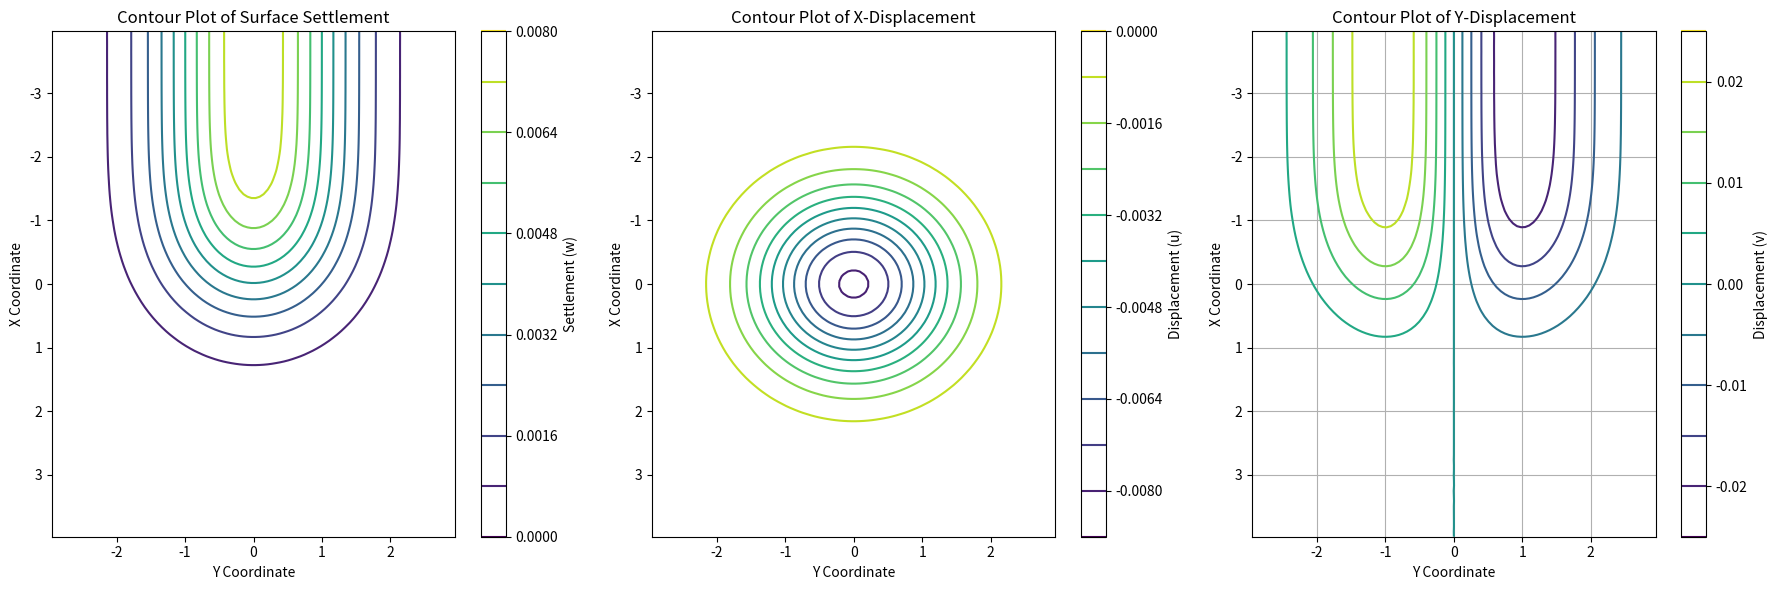

The script that saved this image:
import numpy as np 
import math
import matplotlib.pyplot as plt
from scipy.stats import norm
from scipy.interpolate import griddata

# Meshing Parameters
MeshLong = 0.5          # Mesh length along tunnel axis
MeshTrans = 0.5         # Mesh length transverse to tunnel axis

# Hard-coded variables
R = 2.014/2             # Tunnel radius (m) 
z0 = 7.5                # Tunnel axis depth (m)
# For now, i is a hardcoded term but it can be calculated based on the tunnel depth
i = 3.9                 # Settlement trough width parameter (m)
wmax = 0.00786          # Maximum vertical settlement (m) 
# Vs = 0.0124*math.pi*R*R
Vs = 0.0391113074
# What is n?
n = 9.867

# Function to compute the x,y,z ground movements due to tunnel excavation
# Assumption that the tunnel face has advanced significantly far from the start of the tunnel (xf > 3z0) so the transverse profile behind the face develops fully
# x-xi is assumed to be infinite
def GroundMovement():

    Mesh = DefineMesh(i)

    # Extract x and y columns
    x = Mesh[:, 0]  
    y = Mesh[:, 1]  

    # Validation using x=4, y=1.5. Expecting w=0.00113m, v=-0.00223m, u=-0.0009m
    w_temp = (Vs / np.sqrt(2.0 * np.pi * i)) * np.exp(-(1.5**2) / (2.0 * i**2)) * (1 - 0.846)
    v_temp = -n / z0 * 1.5 * w_temp
    u_temp = (n * Vs / (2.0 * np.pi * z0)) * np.exp(-(1.5**2) / (2.0 * i**2)) * (-np.exp(-(4**2) / (2.0 * i**2)))
    print(w_temp)
    print(v_temp)
    print(u_temp)
    
    # Compute w, v, u
    w = (Vs / np.sqrt(2.0 * np.pi * i)) * np.exp(-(y**2) / (2.0 * i**2)) * (1.0 - norm.cdf(x / i))
    v = -n / z0 * y * w
    u = (n * Vs / (2.0 * np.pi * z0)) * np.exp(-(y**2) / (2.0 * i**2)) * (-np.exp(-(x**2) / (2.0 * i**2)))

    x = x/i
    y = y/i
  
    PlotContour(x, y, w, u, v)
    # PlotSurfaceSettlement(x,y,w)

# Take the i parameter as input and discretize a rectangular mesh around the origin
def DefineMesh(i):

   # Define x and y ranges based on i
    x_range_neg = np.arange(0, -4*i, -MeshLong)  # Left side
    x_range_pos = np.arange(MeshLong, 4*i, MeshLong)  # Right side
    y_range_neg = np.arange(0, -3*i, -MeshTrans)  # Bottom
    y_range_pos = np.arange(MeshTrans, 3*i, MeshTrans)  # Top

    # Generate grid points for each quadrant
    x1, y1 = np.meshgrid(x_range_neg, y_range_neg)  # Lower-left
    x2, y2 = np.meshgrid(x_range_neg, y_range_pos)  # Upper-left
    x3, y3 = np.meshgrid(x_range_pos, y_range_neg)  # Lower-right
    x4, y4 = np.meshgrid(x_range_pos, y_range_pos)  # Upper-right

    # Flatten and stack to create coordinate list
    Mesh = np.vstack([
        np.column_stack((x1.ravel(), y1.ravel())),
        np.column_stack((x2.ravel(), y2.ravel())),
        np.column_stack((x3.ravel(), y3.ravel())),
        np.column_stack((x4.ravel(), y4.ravel()))
    ])

    return Mesh 

def PlotContour(x, y, w, u, v):
    # Create a grid for contouring
    xi = np.linspace(min(x), max(x), 100)
    yi = np.linspace(min(y), max(y), 100)
    X, Y = np.meshgrid(xi, yi)

    # Interpolate data to fit grid for w, u, and v
    Z_w = griddata((x, y), w, (X, Y), method='cubic')
    Z_u = griddata((x, y), u, (X, Y), method='cubic')
    Z_v = griddata((x, y), v, (X, Y), method='cubic')

    fig, ax = plt.subplots(1, 3, figsize=(18, 6))

    contour_w = ax[0].contour(Y, X, Z_w, levels=10, cmap='viridis')
    fig.colorbar(contour_w, ax=ax[0], label="Settlement (w)")
    ax[0].set_xlabel("Y Coordinate")
    ax[0].set_ylabel("X Coordinate")
    ax[0].set_title("Contour Plot of Surface Settlement")
    ax[0].invert_yaxis()

    contour_u = ax[1].contour(Y, X, Z_u, levels=10, cmap='viridis')
    fig.colorbar(contour_u, ax=ax[1], label="Displacement (u)")
    ax[1].set_xlabel("Y Coordinate")
    ax[1].set_ylabel("X Coordinate")
    ax[1].set_title("Contour Plot of X-Displacement")
    ax[1].invert_yaxis()

    contour_v = ax[2].contour(Y, X, Z_v, levels=10, cmap='viridis')
    fig.colorbar(contour_v, ax=ax[2], label="Displacement (v)")
    ax[2].set_xlabel("Y Coordinate")
    ax[2].set_ylabel("X Coordinate")
    ax[2].set_title("Contour Plot of Y-Displacement")
    ax[2].invert_yaxis()

    plt.grid()
    plt.tight_layout()  
    plt.show()

def PlotSurfaceSettlement(x, y, w):
  # Create a grid for contouring
    xi = np.linspace(min(x), max(x), 100)
    yi = np.linspace(min(y), max(y), 100)
    X, Y = np.meshgrid(xi, yi)

    # Interpolate the data to fit the grid using cubic interpolation
    Z = griddata((x, y), w, (X, Y), method='cubic')

    # Create a figure and axis for 3D plotting
    fig = plt.figure(figsize=(10, 8))
    ax = fig.add_subplot(111, projection='3d')

    # Plot the surface
    surf = ax.plot_surface(X, Y, Z, cmap='viridis', edgecolor='none')

    # Add color bar
    fig.colorbar(surf, ax=ax, label="Settlement (w)")

    # Labels and title
    ax.set_xlabel("X Coordinate")
    ax.set_ylabel("Y Coordinate")
    ax.set_zlabel("Settlement (w)")
    ax.set_title("3D Contour Plot of Settlement")
    ax.invert_zaxis()

    # Show the plot
    plt.show()

GroundMovement()